Run: headless pygame with SDL's dummy video driver; simulated clock (each Clock.tick advances the game by its frame time, no real sleeping); random seed 0; keys injected as events and as key.get_pressed() state; no mouse input.
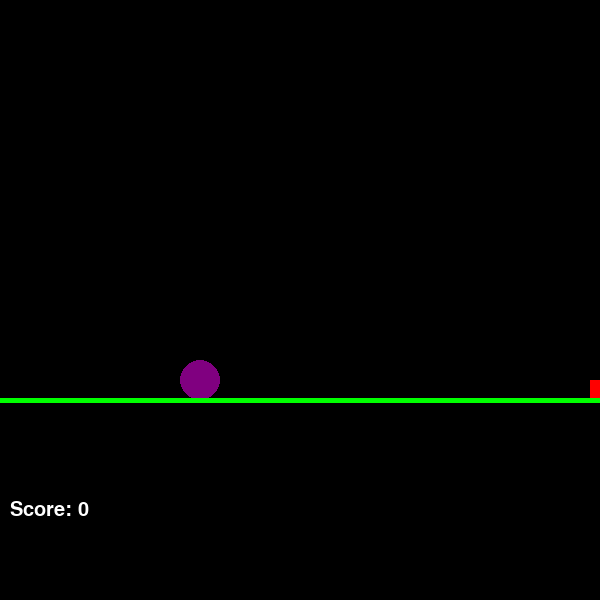
Frame 1 of 3 · flips 1–60 · no input
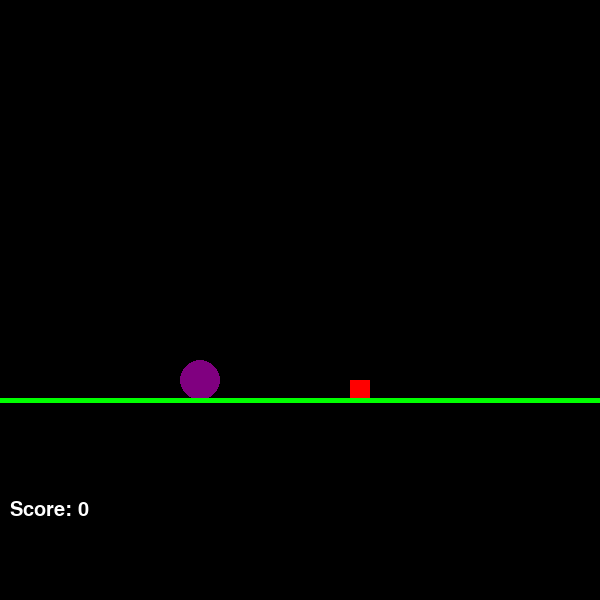
Frame 2 of 3 · flips 61–180 · tapped SPACE, RETURN · held RIGHT (→), D
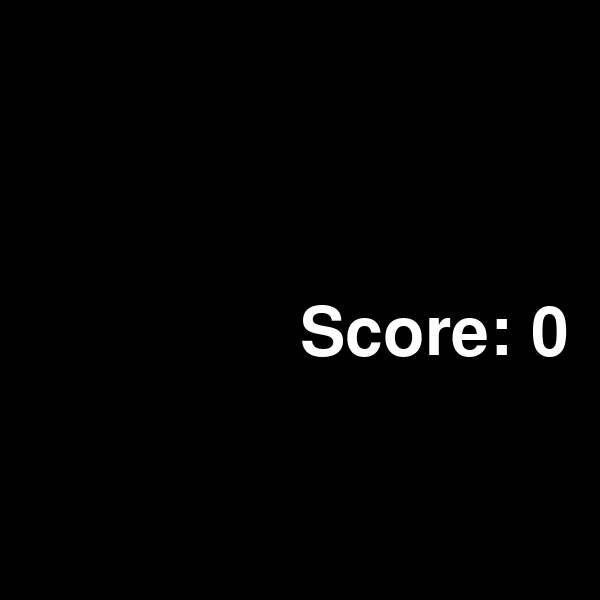
Frame 3 of 3 · flips 181–300 · held DOWN (↓), S

The pygame program that drew these frames:

import pygame
import random

pygame.init()

win = pygame.display.set_mode((600, 600))
pygame.display.set_caption("Moja Gra")

run = True

score = 0

dinoDiameter = 20
xDino = 200
yDino = 380

obsHeight = 20
obsLength = 20
xObs = 600
yObs = 380

keyUpPressed = False
jump = True
isObsActive = False

font = pygame.font.SysFont('comicsans', 30)
while run:
    for event in pygame.event.get():
        if event.type == pygame.QUIT:
            run = False
    pygame.time.delay(10)
        
    win.fill((0, 0, 0))
    if keyUpPressed:
        if jump:
            yDino -= 2
            if yDino <= 300:
                jump = False
        else:
            yDino += 2
            if yDino >= 380:
                jump = True
                keyUpPressed = False
    keys = pygame.key.get_pressed()
    if keys[pygame.K_SPACE]:
        keyUpPressed = True
        
    
        
    if isObsActive:
        xObs -= 2
        if xObs < 0:
            isObsActive = False
            score += 1
        pygame.draw.rect(win, (255, 0, 0), (xObs, yObs, obsLength, obsHeight))
    else:
        rand = random.randint(1, 100)
        if rand == 1:
            xObs = 600
            isObsActive = True
    
    
    strScore = 'Score: ' + str(score)
    label = font.render(strScore, 1, (255, 255, 255))
    win.blit(label, (10, 500))
    
    if any(x in list(range(yDino-dinoDiameter, yDino+dinoDiameter)) for x in list(range(yObs, yObs+obsLength))) and any(x in list(range(xDino-dinoDiameter, xDino+dinoDiameter)) for x in list(range(xObs, xObs+20))):
        win.fill((0, 0, 0))
        font = pygame.font.SysFont('comicsans', 100)
        label = font.render(strScore, 1, (255, 255, 255))
        win.blit(label, (300, 300))
        pygame.time.delay(300)
        pygame.quit()
    
    pygame.draw.circle(win, (128, 0, 128), (xDino, yDino), dinoDiameter, 0)
    pygame.draw.line(win, (0, 255, 0), (0, 400), (600, 400), 5)
    font = pygame.font.SysFont('comicsans', 30)
    
    
    pygame.display.update()
    # pygame.draw.rect(win, (255, 0, 0), (10, 30, 100, 100))
    # pygame.draw.circle(win, (128, 0, 128), (60, 200), 50, 0)
    # pygame.draw.line(win, (0, 0, 255), (10, 325), (110, 325), 15)
    # pygame.draw.line(win, (128, 128, 128), (210, 275), (210, 375), 5)
    # font = pygame.font.SysFont('comicsans', 30)
    # label = font.render('Ale ze mnie Pablo Picasso ', 1, (255, 255, 255))
    # win.blit(label, (100, 425))
